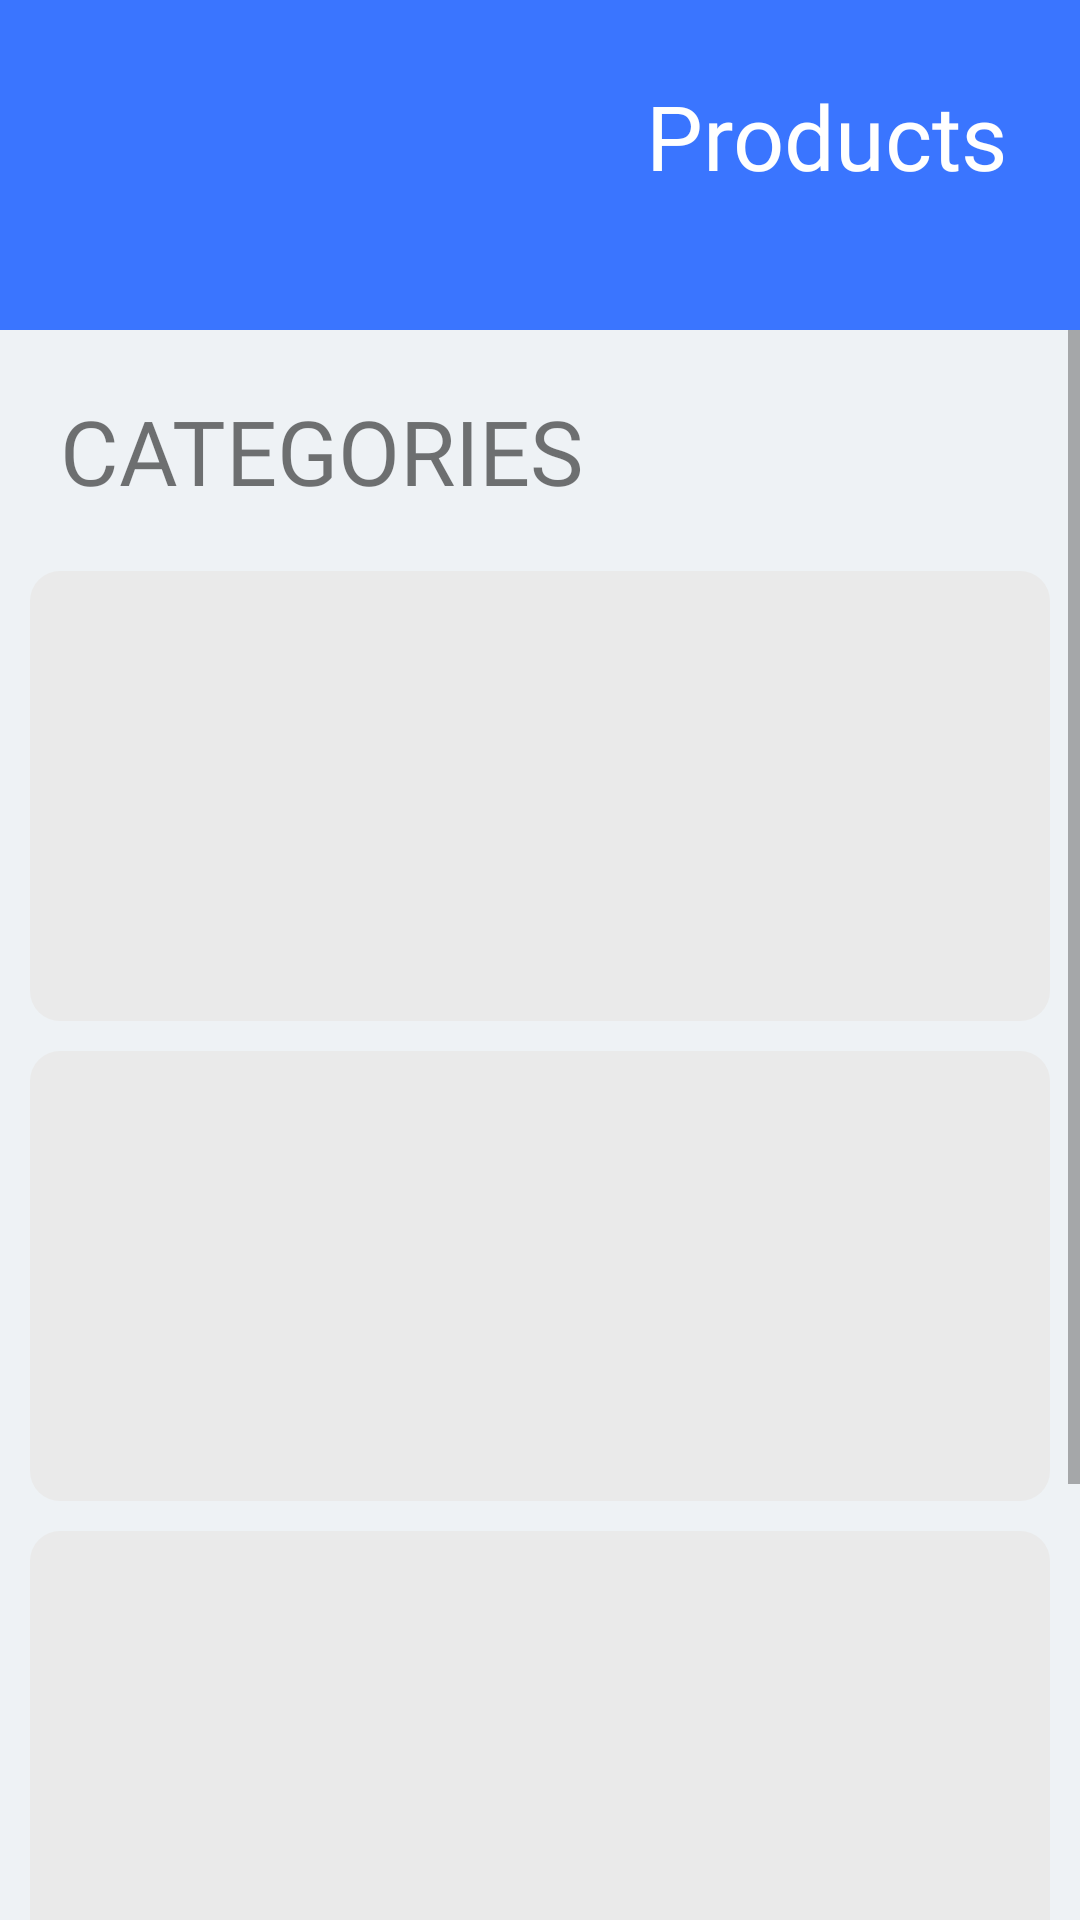

Write the Android layout XML for this screen, with the resource values it uses.
<!-- AndroidManifest.xml: application theme Theme.PetAllies -->
<!-- res/layout/products.xml -->
<?xml version="1.0" encoding="utf-8"?>
<androidx.constraintlayout.widget.ConstraintLayout xmlns:android="http://schemas.android.com/apk/res/android"
    xmlns:app="http://schemas.android.com/apk/res-auto"
    xmlns:tools="http://schemas.android.com/tools"
    android:layout_width="match_parent"
    android:layout_height="match_parent"
    android:background="#EEF2F5"
    tools:context=".Products">

    
    <LinearLayout
        android:id="@+id/headerBanner"
        android:layout_width="match_parent"
        android:layout_height="110dp"
        android:background="@color/Blue"
        android:orientation="vertical"
        app:layout_constraintTop_toTopOf="parent">

        
        <androidx.constraintlayout.widget.ConstraintLayout
            android:layout_width="match_parent"
            android:layout_height="89dp"
            android:layout_marginTop="15dp"
            android:layout_marginStart="24dp"
            android:layout_marginEnd="24dp">

            
            <ImageView
                android:id="@+id/arrowBack"
                android:layout_width="30dp"
                android:layout_height="30dp"
                android:layout_marginTop="24dp"
                android:contentDescription="@string/back_arrow"
                android:src="@drawable/back_arrow"
                app:layout_constraintStart_toStartOf="parent"
                app:layout_constraintTop_toTopOf="parent" />

            
            <TextView
                android:id="@+id/textView"
                android:layout_width="wrap_content"
                android:layout_height="wrap_content"
                android:layout_marginTop="10dp"
                android:fontFamily="@font/anton"
                android:text="@string/product_activity_title"
                android:textColor="@color/white"
                android:textSize="30sp"
                app:layout_constraintEnd_toEndOf="parent"
                app:layout_constraintTop_toTopOf="parent" />

        </androidx.constraintlayout.widget.ConstraintLayout>

    </LinearLayout>

    <ScrollView
        android:layout_width="match_parent"
        android:layout_height="0dp"
        app:layout_constraintBottom_toBottomOf="parent"
        app:layout_constraintTop_toBottomOf="@id/headerBanner"
        app:layout_constraintVertical_bias="0.0"
        tools:layout_editor_absoluteX="0dp">

        
        <LinearLayout
            android:layout_width="match_parent"
            android:layout_height="wrap_content"
            android:orientation="vertical">

            
            <androidx.constraintlayout.widget.ConstraintLayout
                android:layout_width="match_parent"
                android:layout_height="wrap_content"
                android:layout_marginBottom="20dp">

                
                <TextView
                    android:id="@+id/textView2"
                    android:layout_width="wrap_content"
                    android:layout_height="wrap_content"
                    android:layout_margin="10dp"
                    android:fontFamily="@font/anton"
                    android:padding="10dp"
                    android:text="@string/categories"
                    android:textAllCaps="true"
                    android:textSize="30sp"
                    app:layout_constraintStart_toStartOf="parent"
                    app:layout_constraintTop_toTopOf="parent" />

                
                <RelativeLayout
                    android:id="@+id/catKittens"
                    android:layout_width="match_parent"
                    android:layout_height="150dp"
                    android:layout_marginTop="10dp"
                    android:layout_marginStart="10dp"
                    android:layout_marginEnd="10dp"
                    app:layout_constraintTop_toBottomOf="@id/textView2">

                    
                    <com.google.android.material.imageview.ShapeableImageView
                        android:id="@+id/catCategory"
                        android:layout_width="match_parent"
                        android:layout_height="match_parent"
                        android:background="@drawable/round_image"
                        android:scaleType="centerCrop"
                        app:shapeAppearanceOverlay="@style/roundImageView"
                        android:clickable="true"
                        android:focusable="true"
                        android:contentDescription="@string/image_description_cat" />

                    
                    <Button
                        android:id="@+id/catKittensButton"
                        android:layout_width="wrap_content"
                        android:layout_height="wrap_content"
                        android:layout_alignParentBottom="true"
                        android:layout_marginBottom="6dp"
                        android:layout_marginStart="10dp"
                        android:background="#00000000"
                        android:padding="5dp"
                        android:contentDescription="@string/button_description_cat"
                        android:text="@string/click_here_cat"
                        android:textColor="#00000000"
                        android:labelFor="@id/catKittens" />

                </RelativeLayout>

                
                <RelativeLayout
                    android:id="@+id/dogPuppies"
                    android:layout_width="match_parent"
                    android:layout_height="150dp"
                    android:layout_marginTop="10dp"
                    android:layout_marginStart="10dp"
                    android:layout_marginEnd="10dp"
                    app:layout_constraintTop_toBottomOf="@id/catKittens">

                    
                    <com.google.android.material.imageview.ShapeableImageView
                        android:id="@+id/dogCategory"
                        android:layout_width="match_parent"
                        android:layout_height="match_parent"
                        android:background="@drawable/round_image"
                        android:scaleType="centerCrop"
                        app:shapeAppearanceOverlay="@style/roundImageView"
                        android:clickable="true"
                        android:focusable="true" />

                    
                    <Button
                        android:id="@+id/dogPuppiesButton"
                        android:layout_width="wrap_content"
                        android:layout_height="wrap_content"
                        android:layout_alignParentBottom="true"
                        android:layout_marginBottom="6dp"
                        android:layout_marginStart="10dp"
                        android:background="#00000000"
                        android:padding="5dp" />

                </RelativeLayout>

                
                <RelativeLayout
                    android:id="@+id/vitaminSupplement"
                    android:layout_width="match_parent"
                    android:layout_height="150dp"
                    android:layout_marginTop="10dp"
                    android:layout_marginStart="10dp"
                    android:layout_marginEnd="10dp"
                    app:layout_constraintTop_toBottomOf="@id/dogPuppies">

                    
                    <com.google.android.material.imageview.ShapeableImageView
                        android:id="@+id/vitaminSupplementCategory"
                        android:layout_width="match_parent"
                        android:layout_height="match_parent"
                        android:background="@drawable/round_image"
                        android:scaleType="centerCrop"
                        app:shapeAppearanceOverlay="@style/roundImageView"
                        android:clickable="true"
                        android:focusable="true" />

                    
                    <Button
                        android:id="@+id/vitaminSupplementButton"
                        android:layout_width="wrap_content"
                        android:layout_height="wrap_content"
                        android:layout_alignParentBottom="true"
                        android:layout_marginBottom="6dp"
                        android:layout_marginStart="10dp"
                        android:background="#00000000"
                        android:padding="5dp" />

                </RelativeLayout>

                
                <RelativeLayout
                    android:id="@+id/otherEssentials"
                    android:layout_width="match_parent"
                    android:layout_height="150dp"
                    android:layout_marginTop="10dp"
                    android:layout_marginStart="10dp"
                    android:layout_marginEnd="10dp"
                    app:layout_constraintTop_toBottomOf="@id/vitaminSupplement">

                    
                    <com.google.android.material.imageview.ShapeableImageView
                        android:id="@+id/otherEssentialsCategory"
                        android:layout_width="match_parent"
                        android:layout_height="match_parent"
                        android:background="@drawable/round_image"
                        android:scaleType="centerCrop"
                        app:shapeAppearanceOverlay="@style/roundImageView"
                        android:clickable="true"
                        android:focusable="true" />

                    
                    <Button
                        android:id="@+id/otherEssentialsButton"
                        android:layout_width="wrap_content"
                        android:layout_height="wrap_content"
                        android:layout_alignParentBottom="true"
                        android:layout_marginBottom="6dp"
                        android:layout_marginStart="10dp"
                        android:background="#00000000"
                        android:padding="5dp" />


                </RelativeLayout>



            </androidx.constraintlayout.widget.ConstraintLayout>

        </LinearLayout>

    </ScrollView>


</androidx.constraintlayout.widget.ConstraintLayout>
<!-- resources referenced by this layout -->
<resources>
  <color name="Blue">#3A75FF</color>
  <color name="white">#FFFFFFFF</color>
  <!-- drawable round_image (drawable) -->
  <shape xmlns:android="http://schemas.android.com/apk/res/android">
      <solid android:color="#EAEAEA"/>
      <corners android:radius="10dp"/> 
  </shape>
  <string name="back_arrow">Back Arrow</string>
  <string name="button_description_cat">Button to show cat kittens</string>
  <string name="categories">Categories</string>
  <string name="click_here_cat">click here</string>
  <string name="image_description_cat">Image to show cat button in the category</string>
  <string name="product_activity_title">Products</string>
  <style name="roundImageView" parent="">
  
          <item name="cornerFamily">rounded</item>
          <item name="cornerSize">5dp</item>
          <item name="color">#00000000</item>
  
      </style>
  <style name="Theme.PetAllies" parent="Base.Theme.PetAllies" />
  <style name="Base.Theme.PetAllies" parent="Theme.MaterialComponents.Light.NoActionBar">
          
          
          <item name="colorPrimary">@color/Blue</item>
          <item name="android:statusBarColor">@color/Blue</item>
      </style>
</resources>
